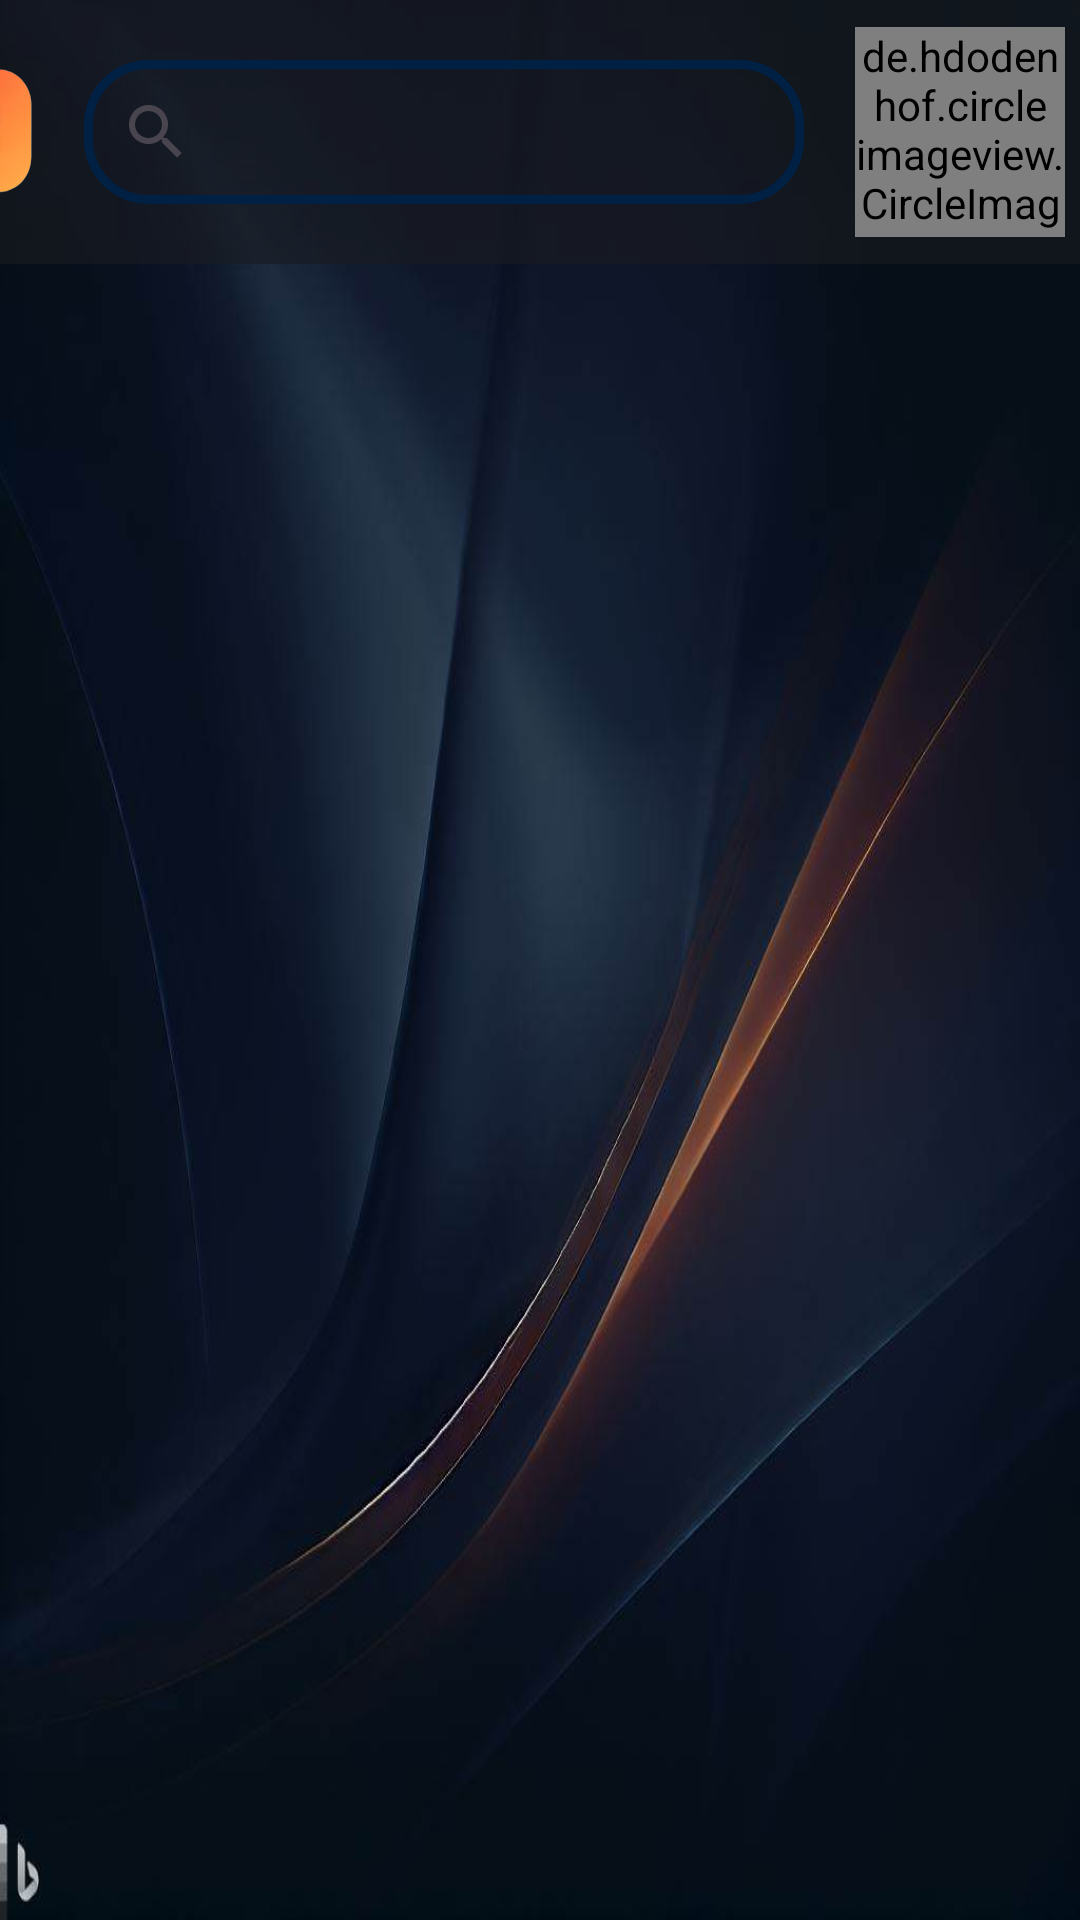

Produce the Android XML layout that renders to this screen, including the resource entries it uses.
<!-- AndroidManifest.xml: application theme Theme.FilmLove_Front_Register -->
<!-- res/layout/activity_genero.xml -->
<RelativeLayout xmlns:android="http://schemas.android.com/apk/res/android"
    xmlns:app="http://schemas.android.com/apk/res-auto"
    xmlns:tools="http://schemas.android.com/tools"
    android:id="@+id/iconoImagen"
    android:layout_width="match_parent"
    android:layout_height="match_parent">

    <androidx.drawerlayout.widget.DrawerLayout
        android:id="@+id/drawer_layout"
        android:layout_width="match_parent"
        android:layout_height="match_parent"
        android:background="@drawable/background_principal">

        <androidx.constraintlayout.widget.ConstraintLayout
            android:layout_width="match_parent"
            android:layout_height="match_parent">

            

            <LinearLayout
                android:id="@+id/layoutTop"
                android:layout_width="411dp"
                android:layout_height="88dp"
                android:background="@color/colorLayoutTop"
                android:orientation="horizontal"
                app:layout_constraintBottom_toBottomOf="parent"
                app:layout_constraintEnd_toEndOf="parent"
                app:layout_constraintHorizontal_bias="1.0"
                app:layout_constraintStart_toStartOf="parent"
                app:layout_constraintTop_toTopOf="parent"
                app:layout_constraintVertical_bias="0.0">

                <ImageView
                    android:id="@+id/imagenLogo"
                    android:layout_width="94dp"
                    android:layout_height="100dp"
                    android:layout_marginStart="-6dp"
                    android:background="@drawable/logo" />

                <SearchView
                    android:id="@+id/barraDeBusqueda"
                    android:layout_width="240dp"
                    android:layout_height="wrap_content"
                    android:layout_gravity="center"
                    android:layout_marginLeft="-10dp"
                    android:background="@drawable/edit_text_redondo" />

                <de.hdodenhof.circleimageview.CircleImageView
                    android:id="@+id/imagenPerfilG"
                    android:layout_width="70dp"
                    android:layout_height="70dp"
                    android:layout_gravity="center"

                    android:layout_margin="17dp"
                    android:background="@drawable/foto_perfil_por_defecto"
                    app:civ_border_color="@color/orange"
                    app:civ_border_width="2dp" />
            </LinearLayout>

            <ListView
                android:id="@+id/listaGener"
                android:layout_width="407dp"
                android:layout_height="785dp"
                android:layout_marginTop="1dp"
                app:layout_constraintBottom_toBottomOf="parent"
                app:layout_constraintEnd_toEndOf="parent"
                app:layout_constraintHorizontal_bias="0.0"
                app:layout_constraintStart_toStartOf="parent"
                app:layout_constraintTop_toBottomOf="@+id/layoutTop"
                app:layout_constraintVertical_bias="0.0" />

        </androidx.constraintlayout.widget.ConstraintLayout>

        <RelativeLayout
            android:id="@+id/drawer"
            android:layout_width="240dp"
            android:layout_height="match_parent"
            android:layout_gravity="start"
            android:background="@color/colorMenuBackground">

            <LinearLayout
                android:layout_width="match_parent"
                android:layout_height="wrap_content"
                android:orientation="vertical"
                android:elevation="10dp">

                

                <TextView
                    android:id="@+id/menuitemInicioSesionGeneros"
                    android:layout_width="match_parent"
                    android:layout_height="350px"
                    android:layout_marginStart="3dp"
                    android:layout_marginBottom="8dp"
                    android:drawableStart="@drawable/cerrar_sesion_icono"
                    android:drawableTint="@color/orange"
                    android:gravity="center_vertical"
                    android:padding="16dp"
                    android:paddingStart="70px"
                    android:text="INICIO"
                    android:textAlignment="center"
                    android:textColor="@color/orange"
                    android:textSize="50px"
                    android:textStyle="bold"
                    tools:ignore="RtlCompat" />

                <TextView
                    android:id="@+id/menuitemfavoritos"
                    android:layout_width="match_parent"
                    android:layout_height="350px"
                    android:layout_marginBottom="40dp"
                    android:drawableStart="@drawable/favorito_icono"
                    android:drawableTint="@color/orange"
                    android:gravity="center_vertical"
                    android:padding="16dp"
                    android:paddingStart="70px"
                    android:text="FAVORITOS"
                    android:textAlignment="center"
                    android:textColor="@color/orange"
                    android:textSize="50px"
                    android:textStyle="bold"
                    tools:ignore="RtlCompat" />

                <TextView
                    android:id="@+id/menuitempeliculas"
                    android:layout_width="match_parent"
                    android:layout_height="350px"
                    android:layout_marginBottom="40dp"
                    android:drawableStart="@drawable/peliculas_icono"
                    android:drawableTint="@color/orange"
                    android:gravity="center_vertical"
                    android:padding="16dp"
                    android:paddingStart="70px"
                    android:text="PELICULAS"
                    android:textAlignment="center"
                    android:textColor="@color/orange"
                    android:textSize="50px"
                    android:textStyle="bold"
                    tools:ignore="RtlCompat" />

                <TextView
                    android:id="@+id/menuitemseries"
                    android:layout_width="match_parent"
                    android:layout_height="350px"
                    android:layout_marginBottom="40dp"
                    android:drawableStart="@drawable/series_icono"
                    android:drawableTint="@color/orange"
                    android:gravity="center_vertical"
                    android:padding="16dp"
                    android:paddingStart="70px"
                    android:text="SERIES"
                    android:textAlignment="center"
                    android:textColor="@color/orange"
                    android:textSize="50px"
                    android:textStyle="bold"
                    tools:ignore="RtlCompat" />

                <TextView
                    android:id="@+id/menuitemGeneros"
                    android:layout_width="match_parent"
                    android:layout_height="350px"
                    android:layout_marginBottom="40dp"
                    android:drawableStart="@drawable/generos_icono"
                    android:drawableTint="@color/orange"
                    android:gravity="center_vertical"
                    android:padding="16dp"
                    android:paddingStart="70px"
                    android:text="GENEROS"
                    android:textAlignment="center"
                    android:textColor="@color/orange"
                    android:textSize="50px"
                    android:textStyle="bold"
                    tools:ignore="RtlCompat" />

            </LinearLayout>
        </RelativeLayout>
    </androidx.drawerlayout.widget.DrawerLayout>

</RelativeLayout>
<!-- resources referenced by this layout -->
<resources>
  <color name="colorLayoutTop">#991A1C20</color>
  <color name="colorMenuBackground">#4300003D</color>
  <color name="orange">#FF9933</color>
  <!-- drawable background_principal: png bitmap (drawable, 217154 bytes) -->
  <!-- drawable edit_text_redondo (drawable) -->
  <shape xmlns:android="http://schemas.android.com/apk/res/android"
      android:shape="rectangle">
  
      <corners android:radius="20dp" />
  
      <stroke
          android:width="3dp"
          android:color="#002144" /> 
  
      <solid android:color="@android:color/transparent" />
  
  </shape>
  <!-- drawable foto_perfil_por_defecto: png bitmap (drawable, 35942 bytes) -->
  <!-- drawable generos_icono: png bitmap (drawable, 682 bytes) -->
  <!-- drawable logo: png bitmap (drawable, 49018 bytes) -->
  <!-- drawable peliculas_icono: png bitmap (drawable, 1046 bytes) -->
  <!-- drawable series_icono: png bitmap (drawable, 559 bytes) -->
  <style name="Theme.FilmLove_Front_Register" parent="Base.Theme.FilmLove_Front_Register" />
  <style name="Base.Theme.FilmLove_Front_Register" parent="Theme.Material3.DayNight.NoActionBar">
          
          
      </style>
</resources>
